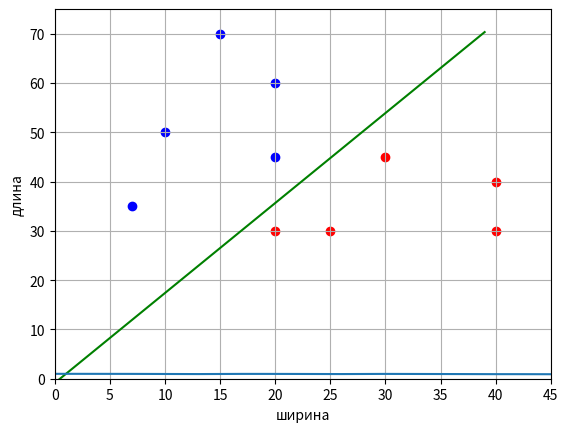

This chart was generated by the following Python code:
import numpy as np
import matplotlib.pyplot as plt
import random


def loss_func(_marg_i):
    return 2 / (1 + np.exp(_marg_i))


def quality_func(_margin):
    return np.sum(2 / (1 + np.exp(_margin))) / len(_margin)


def grad_loss_func(_marg_i, _x_i, _y_i):
    _a = np.exp(_marg_i)
    _grad = -2 / (1 + _a)**2 * _a * _x_i * _y_i
    return _grad


def rms_meth(_g, _gamma, _grad_loss):

    _g = _g * _gamma + (1 - _gamma) * _grad_loss * _grad_loss
    _nyu = etha0 * _grad_loss / (np.sqrt(_g) + eps)
    return _nyu


etha0 = 0.02
eps = 0.1
n = 1000
n_mem = 300
gamma = 0.01     # (n_mem - 1) / (n_mem + 1)
lambd = 0.01    # 2 / (n + 1)
x_train = [[10, 50], [20, 30], [25, 30], [20, 60], [15, 70], [40, 40], [30, 45], [20, 45], [40, 30], [7, 35]]
x_train = np.array([s + [1] for s in x_train])
y_train = np.array([-1, 1, 1, -1, -1, 1, 1, -1, 1, -1])
len_train = len(y_train)

w = np.array([0 for i in range(3)])                                 # Инициализация начальных коэффициентов
margin_init = [np.dot(x, w) * y for x, y in zip(x_train, y_train)]  # Строка отступов для размеченной выборки
q = quality_func(margin_init)                                      # Значение функции потерь при заданных w
g = q * q
q_plot = []
nyu = 0
etha = etha0
for j in range(n):
    i = random.randint(0, 9)
    margin = np.dot(x_train[i], w) * y_train[i]                 # Отступ для i-того члена выборки
    grad_loss = grad_loss_func(margin, x_train[i], y_train[i])  # Функция потерь для него же по SGD
    etha = etha0 * (1 - j / n)        # eta0 * np.exp(- j / n)     # Модификация шага по ходу работы
    nyu = rms_meth(g, gamma, grad_loss)                  # Изменение w с применением метода momentum
    w = w - nyu
    margin = np.dot(x_train[i], w) * y_train[i]
    eps = loss_func(margin)
    q = lambd * eps + (1 - lambd) * q           # Рекурентный подсчет функции потерь для всей выборки
    q_plot.append(q)

    pass

line_x = list(range(max(x_train[:, 0])))  # формирование графика разделяющей линии
line_y = [- w[0] / w[1] * x - w[2] / w[1] for x in line_x]

x_0 = x_train[y_train == 1]  # формирование точек для 1-го
x_1 = x_train[y_train == -1]  # и 2-го классов

plt.scatter(x_0[:, 0], x_0[:, 1], color='red')
plt.scatter(x_1[:, 0], x_1[:, 1], color='blue')
plt.plot(line_x, line_y, color='green')

plt.xlim([0, 45])
plt.ylim([0, 75])
plt.ylabel("длина")
plt.xlabel("ширина")
plt.grid(True)
plt.show()

plt.plot(q_plot)
plt.grid(True)
plt.show()